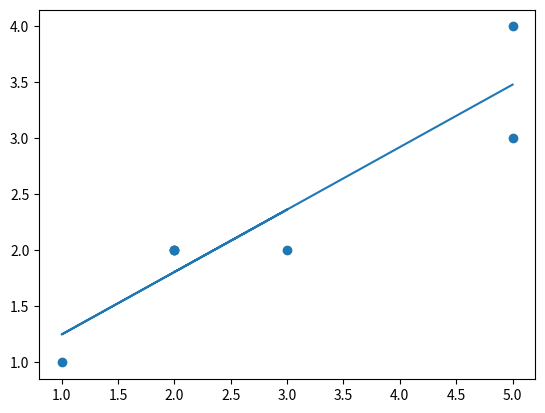

Source code (Python):
import numpy as np
import pandas as pd
import matplotlib.pyplot as plt
import math



class regression_line:

    #find correlation coefficent
    def correlation_coef(self, data):

        n = len(data[0])
        x_sum = np.sum(data[0])
        y_sum= np.sum(data[1])
        xy_sum = np.sum(np.multiply(data[0], data[1]))



        SPxy = (xy_sum - ((x_sum * y_sum) / n))

        SPx = np.sum(data[0] ** 2) - ((x_sum ** 2) / n)

        SPy = np.sum(data[1] ** 2) - ((y_sum ** 2) / n)

        return(SPxy / math.sqrt(SPx * SPy))

    #find slope 
    def slope_fun(self, data, cor):
        return(cor * (math.sqrt((np.sum((data[1] - np.mean(data[1])) ** 2)) / (np.sum((data[0] - np.mean(data[0])) ** 2)))))

    #find intercept
    def intercept_fun(self, data, b):
        return(np.mean(data[1]) - (b * np.mean(data[0])))

    def __init__(self, data):
        self.correlation = self.correlation_coef(data)
        self.slope = self.slope_fun(data, self.correlation)
        self.intercept = self.intercept_fun(data, self.slope)
        self.n = len(data[0])
        self.copy_of_data = data


    def predict(self, x):
        return (self.slope * x + self.intercept)



    def standard_error_of_estimate(self):

        print(math.sqrt((np.sum((self.copy_of_data[1] - np.mean(self.copy_of_data[1]) ** 2)))
        (1 - (self.correlation ** 2)) / (self.n - 2)))




data = np.array([[5, 5, 2, 2, 3, 1, 2], [4, 3, 2, 2, 2, 1, 2]])


new_line = regression_line(data)



predicted_y = new_line.predict(data[0])


plt.scatter(data[0], data[1])
plt.plot(data[0], predicted_y)

plt.show()